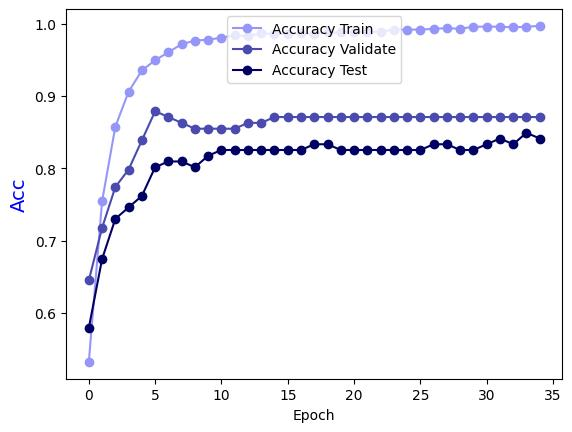

Data behind this chart, as committed beside it:
Epoch, Accuracy Train, Accuracy Validate, Accuracy Test
0.0, 0.5323, 0.6452, 0.5794
1.0, 0.7545, 0.7177, 0.6746
2.0, 0.8576, 0.7742, 0.7302
3.0, 0.9061, 0.7984, 0.746
4.0, 0.9354, 0.8387, 0.7619
5.0, 0.9495, 0.879, 0.8016
6.0, 0.9606, 0.871, 0.8095
7.0, 0.9717, 0.8629, 0.8095
8.0, 0.9768, 0.8548, 0.8016
9.0, 0.9778, 0.8548, 0.8175
10.0, 0.9808, 0.8548, 0.8254
11.0, 0.9838, 0.8548, 0.8254
12.0, 0.9828, 0.8629, 0.8254
13.0, 0.9869, 0.8629, 0.8254
14.0, 0.9859, 0.871, 0.8254
15.0, 0.9859, 0.871, 0.8254
16.0, 0.9869, 0.871, 0.8254
17.0, 0.9859, 0.871, 0.8333
18.0, 0.9879, 0.871, 0.8333
19.0, 0.9879, 0.871, 0.8254
20.0, 0.9889, 0.871, 0.8254
21.0, 0.9889, 0.871, 0.8254
22.0, 0.9889, 0.871, 0.8254
23.0, 0.9919, 0.871, 0.8254
24.0, 0.9919, 0.871, 0.8254
25.0, 0.9919, 0.871, 0.8254
26.0, 0.9929, 0.871, 0.8333
27.0, 0.9939, 0.871, 0.8333
28.0, 0.9929, 0.871, 0.8254
29.0, 0.996, 0.871, 0.8254
30.0, 0.996, 0.871, 0.8333
31.0, 0.996, 0.871, 0.8413
32.0, 0.9949, 0.871, 0.8333
33.0, 0.996, 0.871, 0.8492
34.0, 0.997, 0.871, 0.8413
